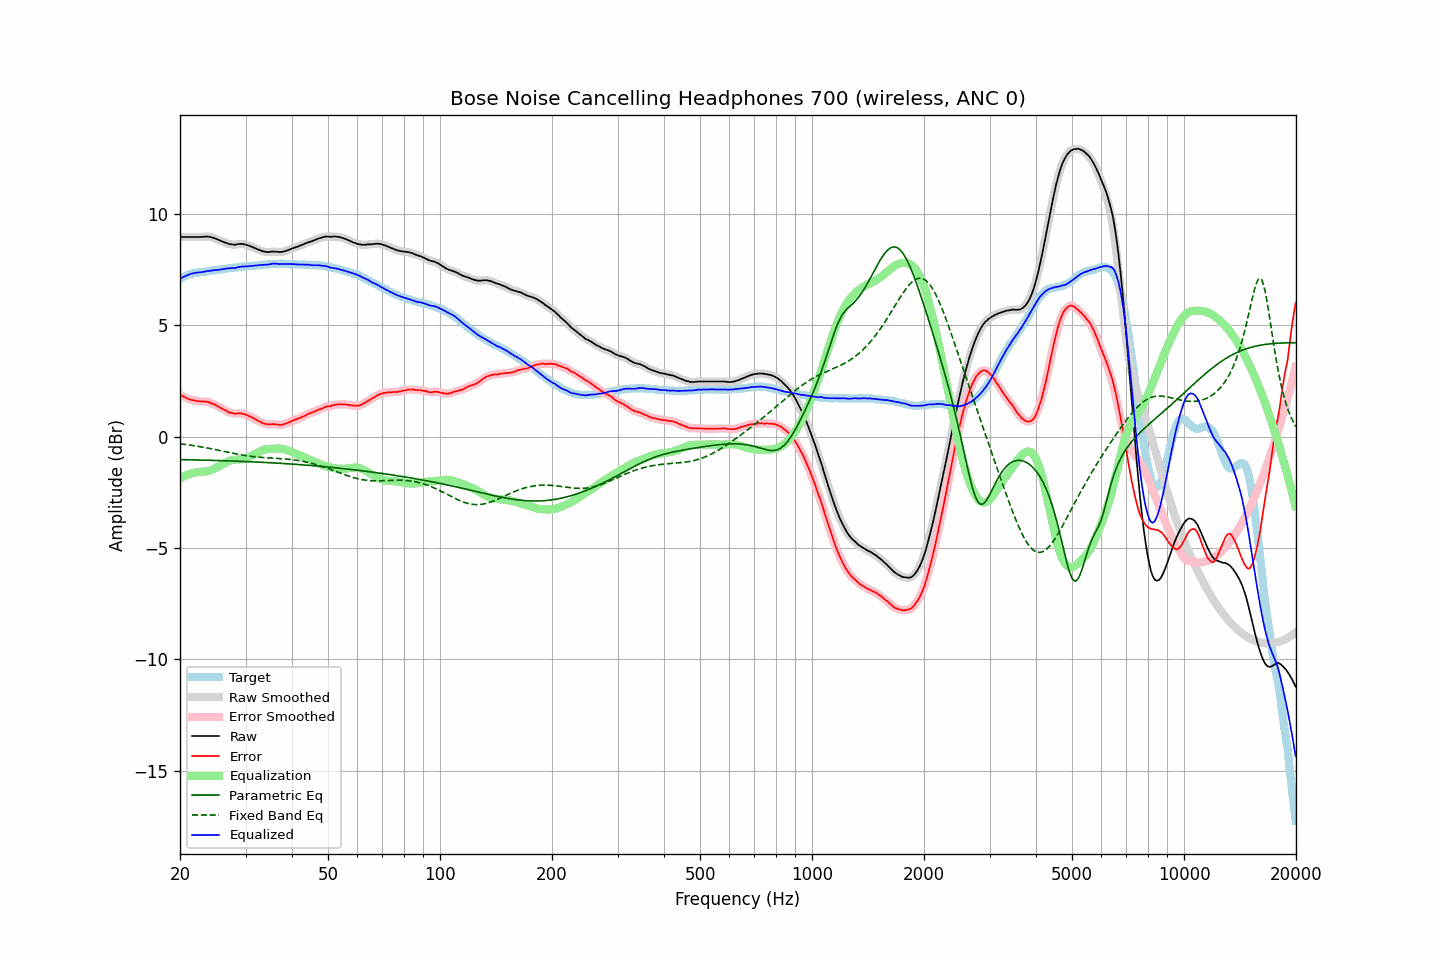

The data file committed next to this chart (first rows):
frequency, raw, error, smoothed, error_smoothed, equalization, parametric_eq, fixed_band_eq, equalized_raw, equalized_smoothed, target
20.00, 8.96, 1.88, 8.96, 1.88, -1.88, -1.03, -0.32, 7.08, 7.08, 7.08
20.20, 8.96, 1.84, 8.96, 1.84, -1.84, -1.03, -0.33, 7.12, 7.12, 7.12
20.40, 8.96, 1.80, 8.96, 1.80, -1.80, -1.04, -0.34, 7.16, 7.16, 7.16
20.61, 8.96, 1.77, 8.96, 1.77, -1.77, -1.04, -0.35, 7.20, 7.20, 7.19
20.81, 8.96, 1.73, 8.96, 1.73, -1.73, -1.04, -0.36, 7.23, 7.23, 7.23
21.02, 8.96, 1.69, 8.96, 1.70, -1.70, -1.04, -0.37, 7.26, 7.26, 7.27
21.23, 8.96, 1.67, 8.96, 1.67, -1.68, -1.04, -0.38, 7.29, 7.29, 7.29
21.44, 8.96, 1.65, 8.96, 1.65, -1.65, -1.04, -0.39, 7.31, 7.31, 7.31
21.66, 8.96, 1.63, 8.96, 1.63, -1.63, -1.04, -0.40, 7.33, 7.33, 7.33
21.87, 8.96, 1.62, 8.96, 1.62, -1.62, -1.05, -0.41, 7.35, 7.35, 7.34
22.09, 8.96, 1.60, 8.96, 1.60, -1.60, -1.05, -0.42, 7.36, 7.36, 7.36
22.31, 8.96, 1.59, 8.96, 1.59, -1.60, -1.05, -0.44, 7.37, 7.36, 7.37
22.54, 8.96, 1.58, 8.96, 1.58, -1.59, -1.05, -0.45, 7.37, 7.37, 7.38
22.76, 8.96, 1.57, 8.96, 1.58, -1.58, -1.05, -0.46, 7.38, 7.38, 7.39
22.99, 8.97, 1.58, 8.97, 1.58, -1.58, -1.06, -0.47, 7.39, 7.39, 7.39
23.22, 8.97, 1.57, 8.97, 1.58, -1.57, -1.06, -0.49, 7.40, 7.40, 7.40
23.45, 8.98, 1.57, 8.98, 1.57, -1.56, -1.06, -0.50, 7.42, 7.42, 7.41
23.69, 8.98, 1.56, 8.98, 1.56, -1.55, -1.06, -0.51, 7.43, 7.43, 7.42
23.92, 8.97, 1.54, 8.97, 1.54, -1.53, -1.06, -0.53, 7.44, 7.44, 7.43
24.16, 8.96, 1.51, 8.96, 1.51, -1.51, -1.07, -0.54, 7.45, 7.45, 7.45
24.40, 8.94, 1.47, 8.94, 1.48, -1.48, -1.07, -0.55, 7.46, 7.46, 7.47
24.65, 8.92, 1.46, 8.92, 1.45, -1.45, -1.07, -0.57, 7.47, 7.47, 7.46
24.89, 8.89, 1.42, 8.89, 1.42, -1.42, -1.07, -0.58, 7.47, 7.47, 7.47
25.14, 8.86, 1.38, 8.86, 1.38, -1.38, -1.07, -0.60, 7.48, 7.48, 7.48
25.39, 8.83, 1.34, 8.83, 1.34, -1.34, -1.08, -0.61, 7.49, 7.49, 7.49
25.65, 8.80, 1.29, 8.80, 1.30, -1.30, -1.08, -0.63, 7.50, 7.50, 7.51
25.91, 8.77, 1.26, 8.77, 1.26, -1.26, -1.08, -0.64, 7.51, 7.51, 7.51
26.16, 8.74, 1.22, 8.74, 1.22, -1.22, -1.08, -0.66, 7.52, 7.52, 7.52
26.43, 8.71, 1.18, 8.71, 1.19, -1.18, -1.09, -0.67, 7.53, 7.53, 7.53
26.69, 8.69, 1.15, 8.69, 1.14, -1.14, -1.09, -0.69, 7.55, 7.54, 7.54
26.96, 8.66, 1.10, 8.66, 1.11, -1.11, -1.09, -0.71, 7.55, 7.55, 7.56
27.23, 8.64, 1.07, 8.64, 1.08, -1.09, -1.09, -0.72, 7.55, 7.56, 7.57
27.50, 8.63, 1.06, 8.63, 1.06, -1.07, -1.10, -0.74, 7.56, 7.56, 7.57
27.77, 8.62, 1.05, 8.62, 1.04, -1.05, -1.10, -0.75, 7.57, 7.57, 7.57
28.05, 8.61, 1.02, 8.62, 1.04, -1.04, -1.10, -0.76, 7.57, 7.57, 7.59
28.33, 8.62, 1.03, 8.62, 1.03, -1.04, -1.10, -0.78, 7.58, 7.59, 7.59
28.62, 8.64, 1.04, 8.64, 1.04, -1.03, -1.11, -0.79, 7.61, 7.60, 7.60
28.90, 8.65, 1.04, 8.65, 1.04, -1.03, -1.11, -0.81, 7.62, 7.62, 7.61
29.19, 8.65, 1.04, 8.65, 1.03, -1.02, -1.11, -0.82, 7.63, 7.63, 7.61
29.48, 8.65, 1.01, 8.65, 1.02, -1.01, -1.12, -0.83, 7.64, 7.63, 7.64
29.78, 8.63, 1.00, 8.63, 1.00, -1.00, -1.12, -0.84, 7.63, 7.64, 7.63
30.08, 8.62, 0.98, 8.62, 0.98, -0.98, -1.12, -0.85, 7.64, 7.64, 7.64
30.38, 8.59, 0.95, 8.59, 0.95, -0.95, -1.12, -0.87, 7.64, 7.64, 7.64
30.68, 8.57, 0.91, 8.57, 0.92, -0.92, -1.13, -0.88, 7.65, 7.65, 7.66
30.99, 8.54, 0.88, 8.54, 0.88, -0.88, -1.13, -0.89, 7.66, 7.66, 7.66
31.30, 8.51, 0.85, 8.51, 0.85, -0.85, -1.13, -0.89, 7.66, 7.67, 7.66
31.61, 8.48, 0.81, 8.48, 0.81, -0.81, -1.14, -0.90, 7.67, 7.67, 7.67
31.93, 8.45, 0.77, 8.45, 0.77, -0.77, -1.14, -0.91, 7.68, 7.68, 7.68
32.24, 8.41, 0.73, 8.42, 0.73, -0.73, -1.14, -0.92, 7.68, 7.69, 7.68
32.57, 8.39, 0.69, 8.39, 0.69, -0.69, -1.15, -0.92, 7.70, 7.69, 7.70
32.89, 8.36, 0.66, 8.36, 0.66, -0.66, -1.15, -0.93, 7.70, 7.70, 7.70
33.22, 8.33, 0.62, 8.33, 0.62, -0.63, -1.15, -0.94, 7.70, 7.71, 7.71
33.55, 8.31, 0.59, 8.31, 0.60, -0.60, -1.16, -0.94, 7.71, 7.71, 7.72
33.89, 8.30, 0.57, 8.30, 0.57, -0.58, -1.16, -0.95, 7.72, 7.72, 7.73
34.23, 8.29, 0.56, 8.29, 0.56, -0.57, -1.17, -0.95, 7.72, 7.72, 7.73
34.57, 8.28, 0.54, 8.29, 0.55, -0.56, -1.17, -0.96, 7.72, 7.73, 7.74
34.92, 8.29, 0.55, 8.29, 0.55, -0.55, -1.17, -0.96, 7.74, 7.74, 7.74
35.27, 8.30, 0.55, 8.30, 0.55, -0.55, -1.18, -0.96, 7.75, 7.75, 7.75
35.62, 8.31, 0.56, 8.31, 0.56, -0.54, -1.18, -0.97, 7.77, 7.76, 7.75
35.97, 8.30, 0.55, 8.31, 0.55, -0.54, -1.19, -0.97, 7.76, 7.77, 7.75
... 635 more rows
